Run: headless pygame with SDL's dummy video driver; simulated clock (each Clock.tick advances the game by its frame time, no real sleeping); random seed 0; keys injected as events and as key.get_pressed() state; no mouse input; restart key C tapped at the start of phases 3 and 4.
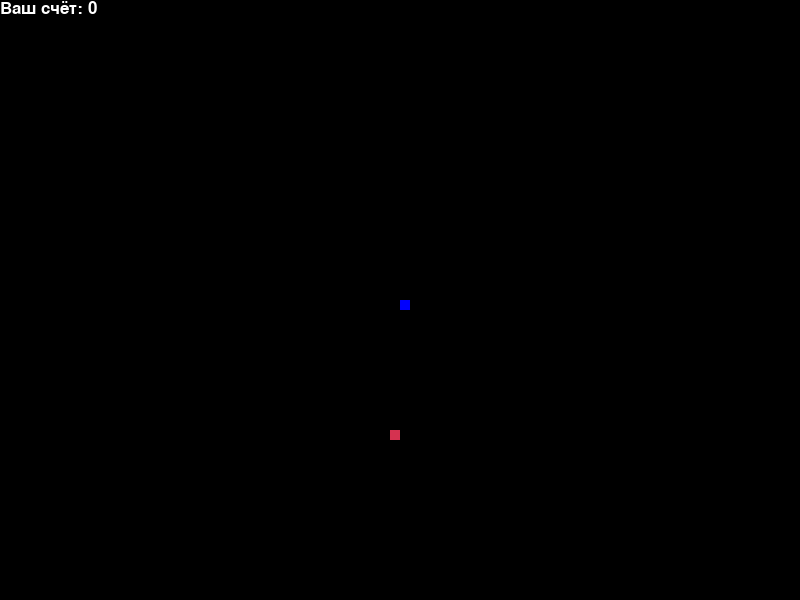
Frame 1 of 4 · flips 1–60 · no input
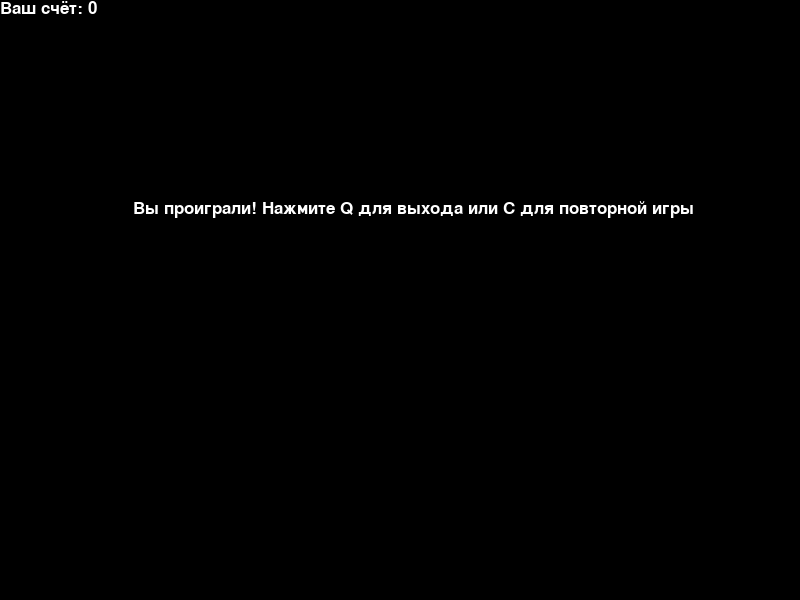
Frame 2 of 4 · flips 61–180 · tapped SPACE, RETURN · held RIGHT (→), D
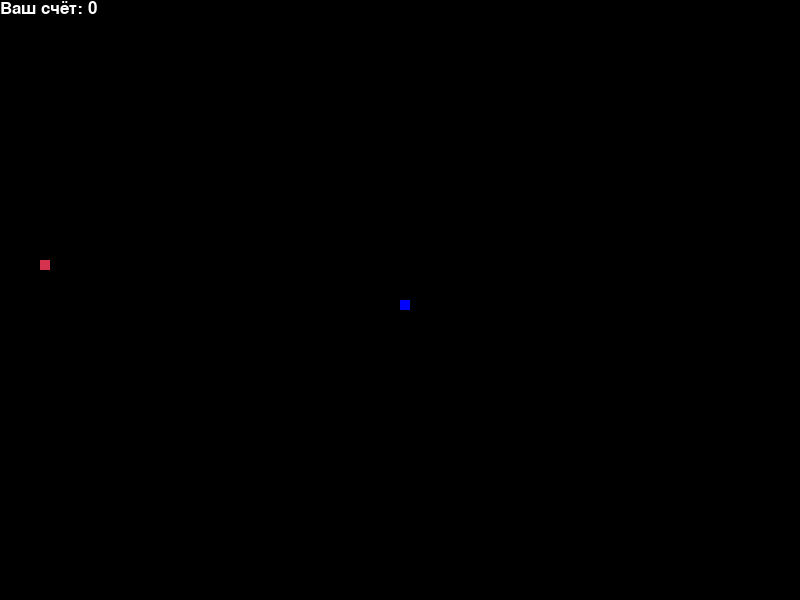
Frame 3 of 4 · flips 181–300 · tapped C · held DOWN (↓), S
Frame 4 of 4 · flips 301–420 · tapped C · held LEFT (←), A, UP (↑), W · screen same as frame 2, image omitted

The pygame program that drew these frames:

import pygame
import time
import random

pygame.init()
white = (255, 255, 255)

# Определение цветов
black = (0, 0, 0)
red = (213, 50, 80)
blue = (0, 0, 255)

# Определение размеров окна
dis_width = 800
dis_height = 600

# Создание окна
dis = pygame.display.set_mode((dis_width, dis_height))
pygame.display.set_caption('Змейка')
clock = pygame.time.Clock()

# Определение размеров блока змейки и скорости змейки
snake_block = 10
snake_speed = 5

# Определение шрифта для отображения счёта
font_style = pygame.font.SysFont("Arial", 25)

# Функция для отображения текущего счёта
def your_score(score):
   value = font_style.render("Ваш счёт: " + str(score), True, white)
   dis.blit(value, [0, 0])

# Функция для рисования змейки
def snake(snake_block, snake_list):
   for x in snake_list:
       pygame.draw.rect(dis, blue, [x[0], x[1], snake_block, snake_block])

# Функция для вывода сообщения на экран
def mess(msg, color):
   mesg = font_style.render(msg, True, color)
   dis.blit(mesg, [dis_width / 6, dis_height / 3])

# Основной игровой цикл
def game_loop():
   game_over = False
   game_close = False
   x1 = dis_width / 2
   y1 = dis_height / 2
   x1_change = 0
   y1_change = 0
   snake_List = []
   Length_of_snake = 1
   foodx = round(random.randrange(0, dis_width - snake_block) / 10.0) * 10.0
   foody = round(random.randrange(0, dis_height - snake_block) / 10.0) * 10.0

  # Основной цикл игры
   while not game_over:

      # Цикл для обработки событий в случае завершения игры
       while game_close == True:
           dis.fill(black)
           mess("Вы проиграли! Нажмите Q для выхода или C для повторной игры", white)
           your_score(Length_of_snake - 1)
           pygame.display.update()

         # Обработка событий для нажатия клавиш
           for event in pygame.event.get():
               if event.type == pygame.KEYDOWN:
                   if event.key == pygame.K_q:
                       game_over = True
                       game_close = False
                   if event.key == pygame.K_c:
                     game_loop()

     # Обработка событий для выхода из игры
       for event in pygame.event.get():
           if event.type == pygame.QUIT:
               game_over = True
           if event.type == pygame.KEYDOWN:
               if event.key == pygame.K_LEFT:
                   x1_change = -snake_block
                   y1_change = 0
               elif event.key == pygame.K_RIGHT:
                   x1_change = snake_block
                   y1_change = 0
               elif event.key == pygame.K_UP:
                   y1_change = -snake_block
                   x1_change = 0
               elif event.key == pygame.K_DOWN:
                   y1_change = snake_block
                   x1_change = 0

      # Проверка на выход за границы экрана
       if x1 >= dis_width or x1 < 0 or y1 >= dis_height or y1 < 0:
           game_close = True

      # Изменение координат змейки
       x1 += x1_change
       y1 += y1_change

     # Очистка экрана
       dis.fill(black)

      # Рисование еды
       pygame.draw.rect(dis, red, [foodx, foody, snake_block, snake_block])

     # Обновление списка координат змейки
       snake_Head = []
       snake_Head.append(x1)
       snake_Head.append(y1)
       snake_List.append(snake_Head)

     # Удаление лишних координат змейки
       if len(snake_List) > Length_of_snake:
           del snake_List[0]

      # Проверка на столкновение с собственным хвостом
       for x in snake_List[:-1]:
           if x == snake_Head:
               game_close = True

     # Рисование змейки
       snake(snake_block, snake_List)

      # Отображение текущего счёта
       your_score(Length_of_snake - 1)
       pygame.display.update()

     # Проверка на съедание еды
       if x1 == foodx and y1 == foody:
           foodx = round(random.randrange(0, dis_width - snake_block) / 10.0) * 10.0
           foody = round(random.randrange(0, dis_height - snake_block) / 10.0) * 10.0
           Length_of_snake += 1

        # Установка скорости змейки
       clock.tick(snake_speed)
   pygame.quit()
   quit()

# Запуск игрового цикла
game_loop()
